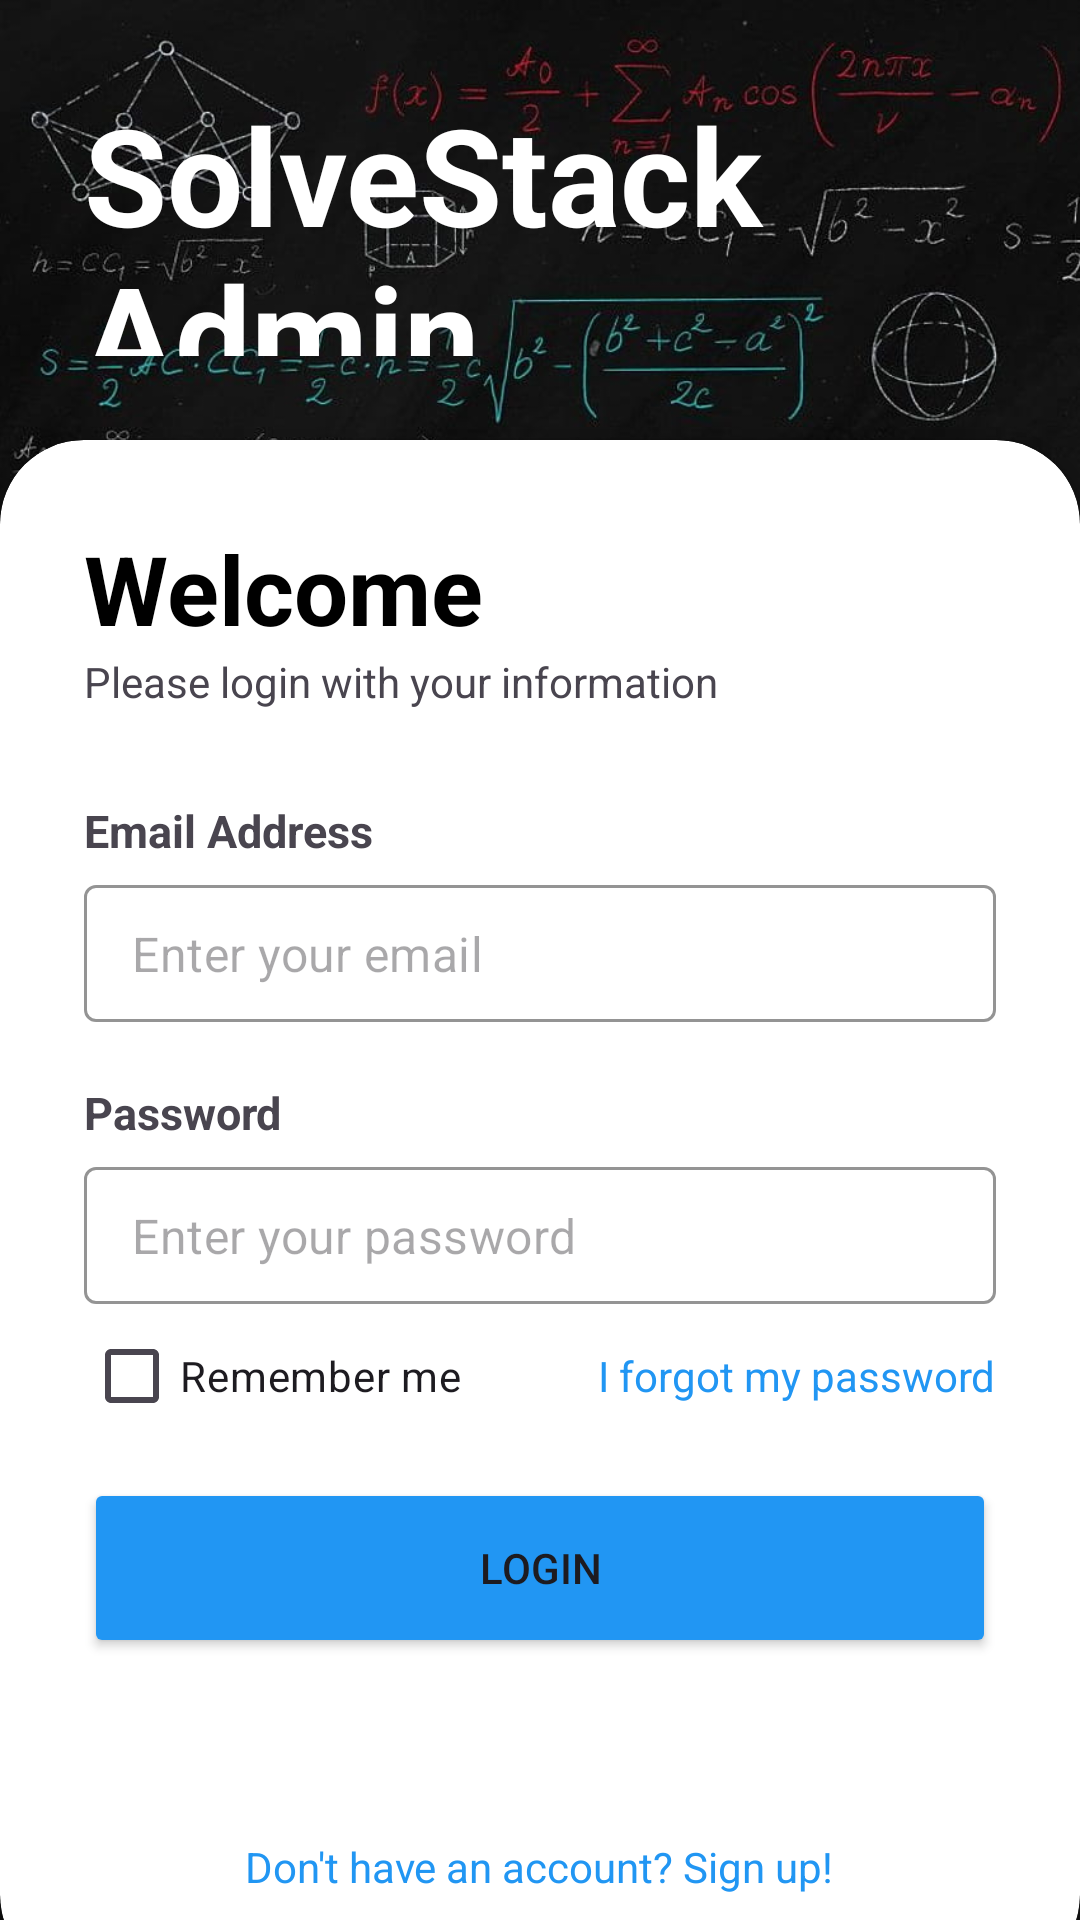

Produce the Android XML layout that renders to this screen, including the resource entries it uses.
<!-- AndroidManifest.xml: application theme Theme.SolveStackAdmin -->
<!-- res/layout/activity_login.xml -->
<?xml version="1.0" encoding="utf-8"?>
<RelativeLayout xmlns:android="http://schemas.android.com/apk/res/android"
    xmlns:app="http://schemas.android.com/apk/res-auto"
    xmlns:tools="http://schemas.android.com/tools"
    android:layout_width="match_parent"
    android:layout_height="match_parent"
    android:background="@drawable/bg_math"
    tools:context=".LoginActivity">

    <RelativeLayout
        android:id="@+id/main"
        android:layout_width="match_parent"
        android:layout_height="match_parent" >
    </RelativeLayout>

    <LinearLayout
        android:layout_width="match_parent"
        android:layout_height="match_parent"
        android:layout_above="@+id/card_view"
        android:gravity="center"
        android:orientation="vertical"
        android:padding="28dp">

        <TextView
            android:layout_width="wrap_content"
            android:layout_height="wrap_content"
            android:text="SolveStack Admin"
            android:textColor="@android:color/white"
            android:textSize="45sp"
            android:textStyle="bold"/>
    </LinearLayout>

    <androidx.cardview.widget.CardView
        android:id="@+id/card_view"
        android:layout_width="match_parent"
        android:layout_height="wrap_content"
        android:layout_alignParentBottom="true"
        android:layout_marginBottom="-20dp"
        app:cardCornerRadius="28dp">

        <LinearLayout
            android:layout_width="match_parent"
            android:layout_height="wrap_content"
            android:orientation="vertical"
            android:padding="28dp">

            <TextView
                android:layout_width="wrap_content"
                android:layout_height="wrap_content"
                android:text="Welcome"
                android:textColor="@color/black"
                android:textSize="32sp"
                android:textStyle="bold" />

            <TextView
                android:layout_width="wrap_content"
                android:layout_height="wrap_content"
                android:text="Please login with your information" />

            <View
                android:layout_width="wrap_content"
                android:layout_height="30dp" />

            <TextView
                android:layout_width="wrap_content"
                android:layout_height="wrap_content"
                android:text="Email Address"
                android:textSize="15sp"
                android:textStyle="bold" />

            <com.google.android.material.textfield.TextInputLayout
                android:layout_width="match_parent"
                android:layout_height="wrap_content"
                app:startIconDrawable="@drawable/email_icon"
                android:layout_marginTop="8dp"
                app:boxStrokeColor="@color/blue"
                app:hintEnabled="false"
                style="@style/Widget.MaterialComponents.TextInputLayout.OutlinedBox">

                <EditText
                    android:id="@+id/login_email"
                    android:layout_width="match_parent"
                    android:layout_height="wrap_content"
                    android:inputType="text"
                    android:hint="Enter your email"
                    android:padding="12dp" />
            </com.google.android.material.textfield.TextInputLayout>

            <View
                android:layout_width="wrap_content"
                android:layout_height="20dp" />

            <TextView
                android:layout_width="wrap_content"
                android:layout_height="wrap_content"
                android:text="Password"
                android:textSize="15sp"
                android:textStyle="bold" />

            <com.google.android.material.textfield.TextInputLayout
                android:layout_width="match_parent"
                android:layout_height="wrap_content"
                app:startIconDrawable="@drawable/password_icon"
                android:layout_marginTop="8dp"
                app:boxStrokeColor="@color/blue"
                app:hintEnabled="false"
                style="@style/Widget.MaterialComponents.TextInputLayout.OutlinedBox">

                <EditText
                    android:id="@+id/login_password"
                    android:layout_width="match_parent"
                    android:layout_height="wrap_content"
                    android:inputType="text"
                    android:hint="Enter your password"
                    android:padding="12dp" />
            </com.google.android.material.textfield.TextInputLayout>

            <RelativeLayout
                android:layout_width="match_parent"
                android:layout_height="wrap_content">

                <CheckBox
                    android:layout_width="wrap_content"
                    android:id="@+id/remember"
                    android:layout_height="wrap_content"
                    android:layout_centerVertical="true"
                    android:text="Remember me" />

                <TextView
                    android:layout_width="wrap_content"
                    android:id="@+id/forgetpassword"
                    android:layout_height="wrap_content"
                    android:layout_alignParentEnd="true"
                    android:textColor="@color/blue"
                    android:layout_centerVertical="true"
                    android:text="I forgot my password" />

            </RelativeLayout>

            <View
                android:layout_width="wrap_content"
                android:layout_height="10dp" />

            <Button
                android:layout_marginBottom="50dp"
                android:layout_width="match_parent"
                android:id="@+id/login_button"
                android:layout_height="60dp"
                android:backgroundTint="@color/blue"
                android:text="Login"
                app:cornerRadius="32dp" />

            <View
                android:layout_width="wrap_content"
                android:layout_height="10dp" />

            <TextView
                android:id="@+id/signupRedirect"
                android:layout_width="wrap_content"
                android:layout_height="wrap_content"
                android:layout_gravity="center"
                android:text="Don't have an account? Sign up!"
                android:textColor="@color/blue" />

        </LinearLayout>

    </androidx.cardview.widget.CardView>

</RelativeLayout>
<!-- resources referenced by this layout -->
<resources>
  <color name="black">#FF000000</color>
  <color name="blue">#2196F3</color>
  <!-- drawable bg_math: jpg bitmap (drawable, 147665 bytes) -->
  <style name="Theme.SolveStackAdmin" parent="Base.Theme.SolveStackAdmin" />
  <style name="Base.Theme.SolveStackAdmin" parent="Theme.Material3.DayNight.NoActionBar">
          
          
      </style>
</resources>
